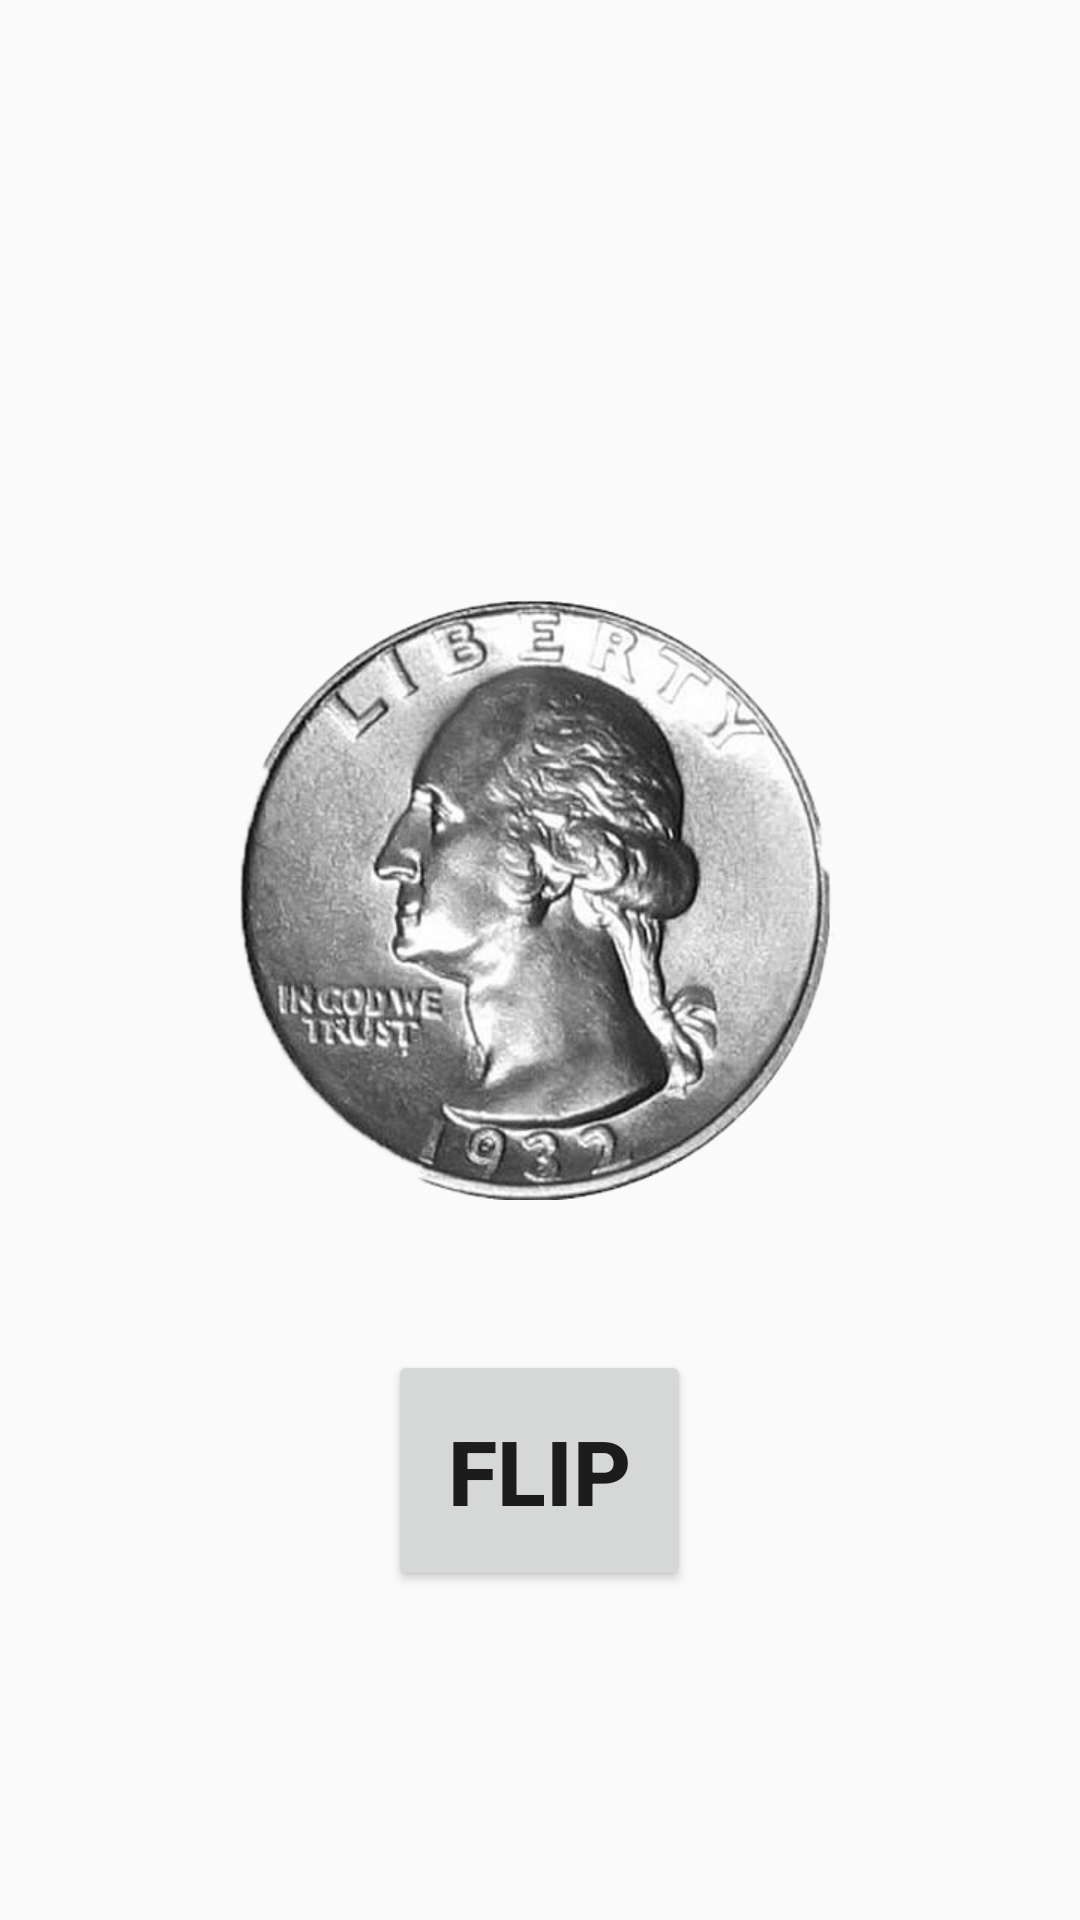

Write the Android layout XML for this screen, with the resource values it uses.
<!-- AndroidManifest.xml: application theme AppTheme -->
<!-- res/layout/activity_coin.xml -->
<?xml version="1.0" encoding="utf-8"?>
<RelativeLayout xmlns:android="http://schemas.android.com/apk/res/android"
    xmlns:tools="http://schemas.android.com/tools"
    android:layout_width="match_parent"
    android:layout_height="match_parent"
    tools:context=".MainActivity">


    <ImageView
        android:id="@+id/coin"
        android:layout_width="200sp"
        android:layout_height="200sp"
        android:background="@drawable/heads"
        android:layout_centerHorizontal="true"
        android:layout_marginTop="200sp" />

    <Button
        android:id="@+id/btnFlip"
        android:text="Flip"
        android:textStyle="bold"
        android:textSize="30sp"
        android:padding="20sp"
        android:layout_width="wrap_content"
        android:layout_height="wrap_content"
        android:layout_centerHorizontal="true"
        android:layout_below="@+id/coin"
        android:layout_marginTop="50sp"
        />


</RelativeLayout>
<!-- resources referenced by this layout -->
<resources>
  <!-- drawable heads: png bitmap (drawable-v24, 187533 bytes) -->
  <style name="AppTheme" parent="Theme.AppCompat.Light.DarkActionBar">
          
          <item name="colorPrimary">@color/skyBlue</item>
          <item name="colorPrimaryDark">@color/periBlue</item>
          <item name="colorAccent">@color/colorAccent</item>
      </style>
  <color name="skyBlue">#54AFF5</color>
  <color name="periBlue">#7BABED</color>
  <color name="colorAccent">#6EFFE9</color>
</resources>
